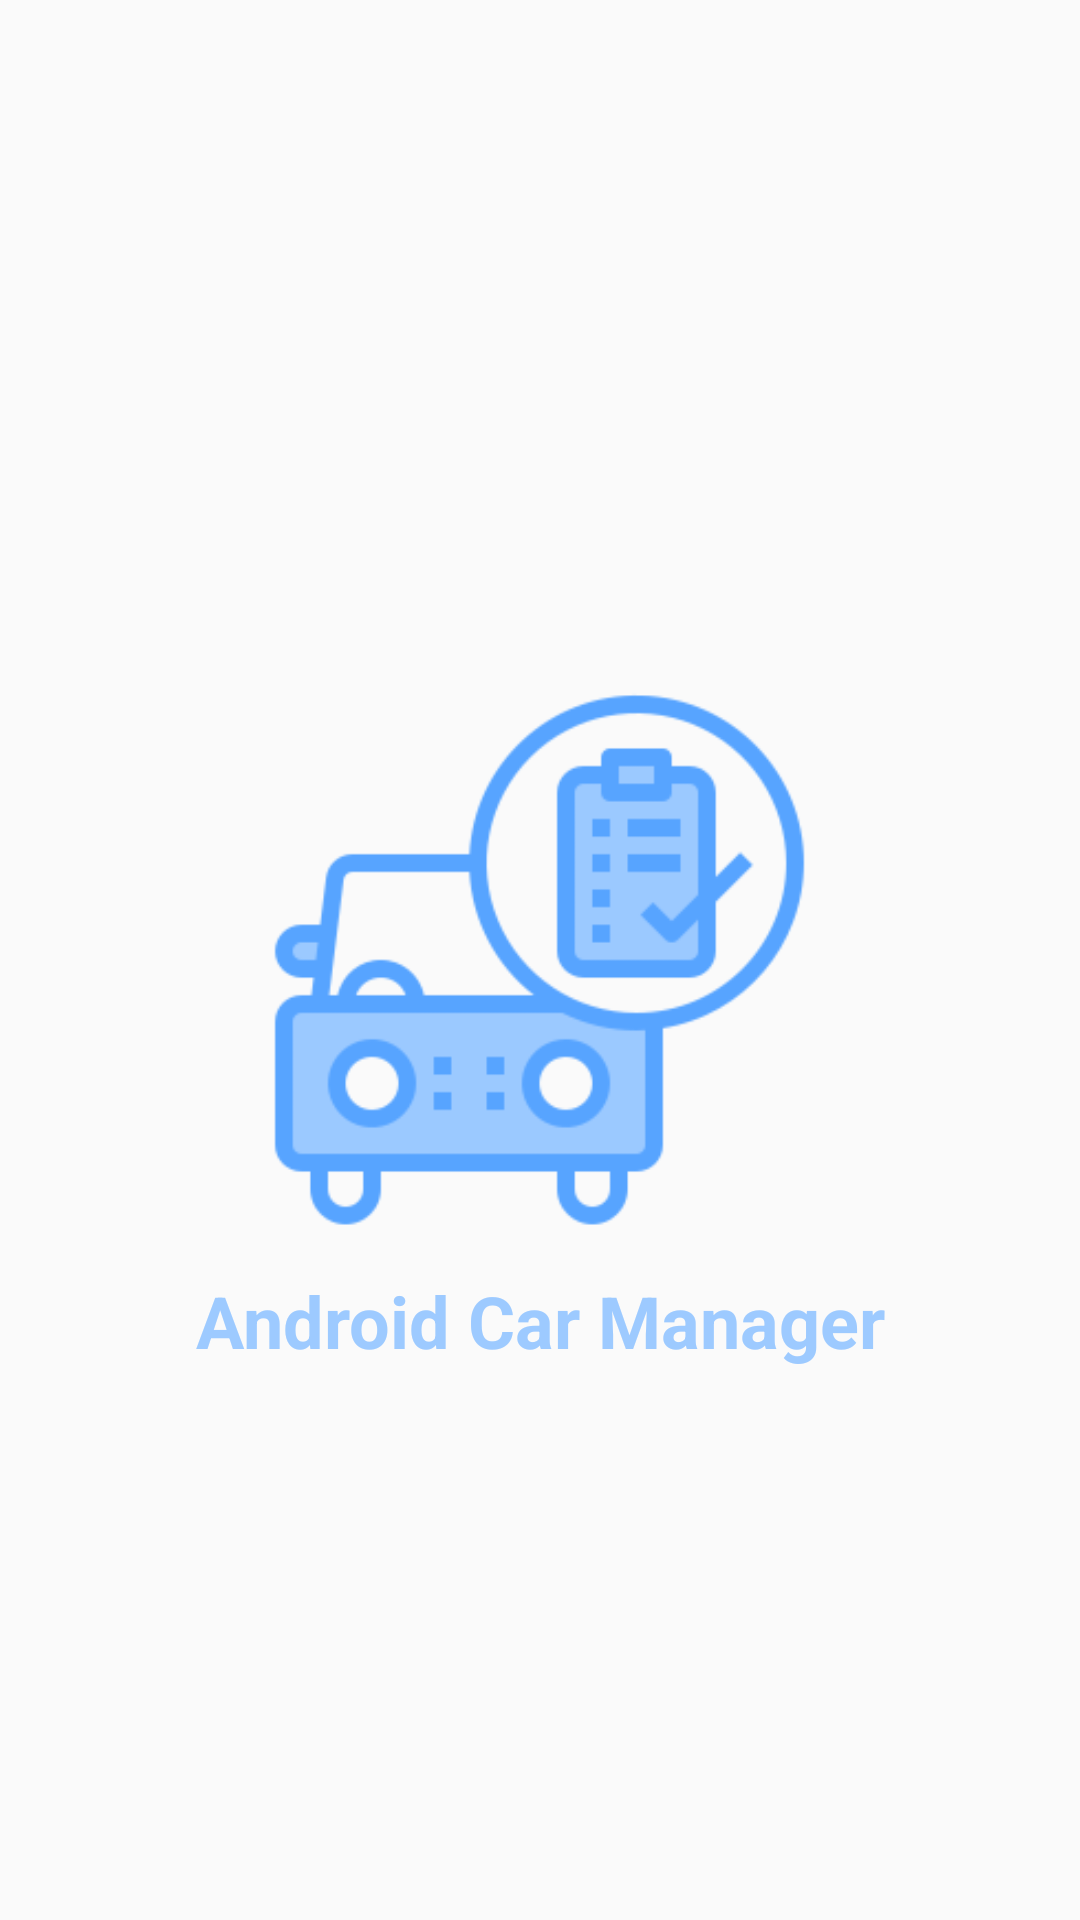

Write the Android layout XML for this screen, with the resource values it uses.
<!-- AndroidManifest.xml: application theme AppTheme -->
<!-- res/layout/activity_splash.xml -->
<?xml version="1.0" encoding="utf-8"?>
<RelativeLayout xmlns:android="http://schemas.android.com/apk/res/android"
    xmlns:app="http://schemas.android.com/apk/res-auto"
    xmlns:tools="http://schemas.android.com/tools"
    android:layout_width="match_parent"
    android:layout_height="match_parent"
    tools:context=".Splash">

        <ImageView
            android:id="@+id/imageView2"
            android:layout_width="267dp"
            android:layout_height="188dp"
            android:layout_centerInParent="true"
            app:srcCompat="@drawable/icon" />

        <TextView
            android:layout_below="@+id/imageView2"
            android:layout_width="match_parent"
            android:layout_height="wrap_content"
            android:layout_marginTop="10dp"
            android:gravity="center"
            android:text="@string/Android_Car_Manager"
            android:textColor="@color/colorPrimary"
            android:textSize="24sp"
            android:textStyle="bold" />
</RelativeLayout>
<!-- resources referenced by this layout -->
<resources>
  <color name="colorPrimary">#9DCAFF</color>
  <!-- drawable icon: png bitmap (drawable, 10908 bytes) -->
  <string name="Android_Car_Manager">Android Car Manager</string>
  <style name="AppTheme" parent="Theme.MaterialComponents.Light.DarkActionBar.Bridge">
          
          <item name="colorPrimary">@color/colorPrimary</item>
          <item name="colorPrimaryDark">@color/colorPrimaryDark</item>
          <item name="colorAccent">@color/colorAccent</item>
  
          
          <item name="colorPrimaryVariant">@color/colorPrimaryVariant</item>
          <item name="colorSecondaryVariant">@color/colorSecondaryVariant</item>
          <item name="colorSurface">@color/colorSurface</item>
          <item name="colorOnPrimary">@color/colorOnPrimary</item>
          <item name="colorOnSecondary">@color/colorOnSecondary</item>
          <item name="colorOnBackground">@color/colorOnBackground</item>
          <item name="colorOnError">@color/colorOnError</item>
          <item name="colorOnSurface">@color/colorOnSurface</item>
          <item name="scrimBackground">@color/mtrl_scrim_color</item>
          <item name="textAppearanceHeadline1">@style/TextAppearance.MaterialComponents.Headline1</item>
          <item name="textAppearanceHeadline2">@style/TextAppearance.MaterialComponents.Headline2</item>
          <item name="textAppearanceHeadline3">@style/TextAppearance.MaterialComponents.Headline3</item>
          <item name="textAppearanceHeadline4">@style/TextAppearance.MaterialComponents.Headline4</item>
          <item name="textAppearanceHeadline5">@style/TextAppearance.MaterialComponents.Headline5</item>
          <item name="textAppearanceHeadline6">@style/TextAppearance.MaterialComponents.Headline6</item>
          <item name="textAppearanceSubtitle1">@style/TextAppearance.MaterialComponents.Subtitle1</item>
          <item name="textAppearanceSubtitle2">@style/TextAppearance.MaterialComponents.Subtitle2</item>
          <item name="textAppearanceBody1">@style/TextAppearance.MaterialComponents.Body1</item>
          <item name="textAppearanceBody2">@style/TextAppearance.MaterialComponents.Body2</item>
          <item name="textAppearanceCaption">@style/TextAppearance.MaterialComponents.Caption</item>
          <item name="textAppearanceButton">@style/TextAppearance.MaterialComponents.Button</item>
          <item name="textAppearanceOverline">@style/TextAppearance.MaterialComponents.Overline</item>
  
      </style>
  <color name="colorPrimaryDark">#5BA6FF</color>
  <color name="colorAccent">#9DCAFF</color>
  <color name="colorPrimaryVariant">#3700B3</color>
  <color name="colorSecondaryVariant">#018786</color>
  <color name="colorSurface">#FFFFFF</color>
  <color name="colorOnPrimary">#FFFFFF</color>
  <color name="colorOnSecondary">#000000</color>
  <color name="colorOnBackground">#000000</color>
  <color name="colorOnError">#FFFFFF</color>
  <color name="colorOnSurface">#000000</color>
</resources>
